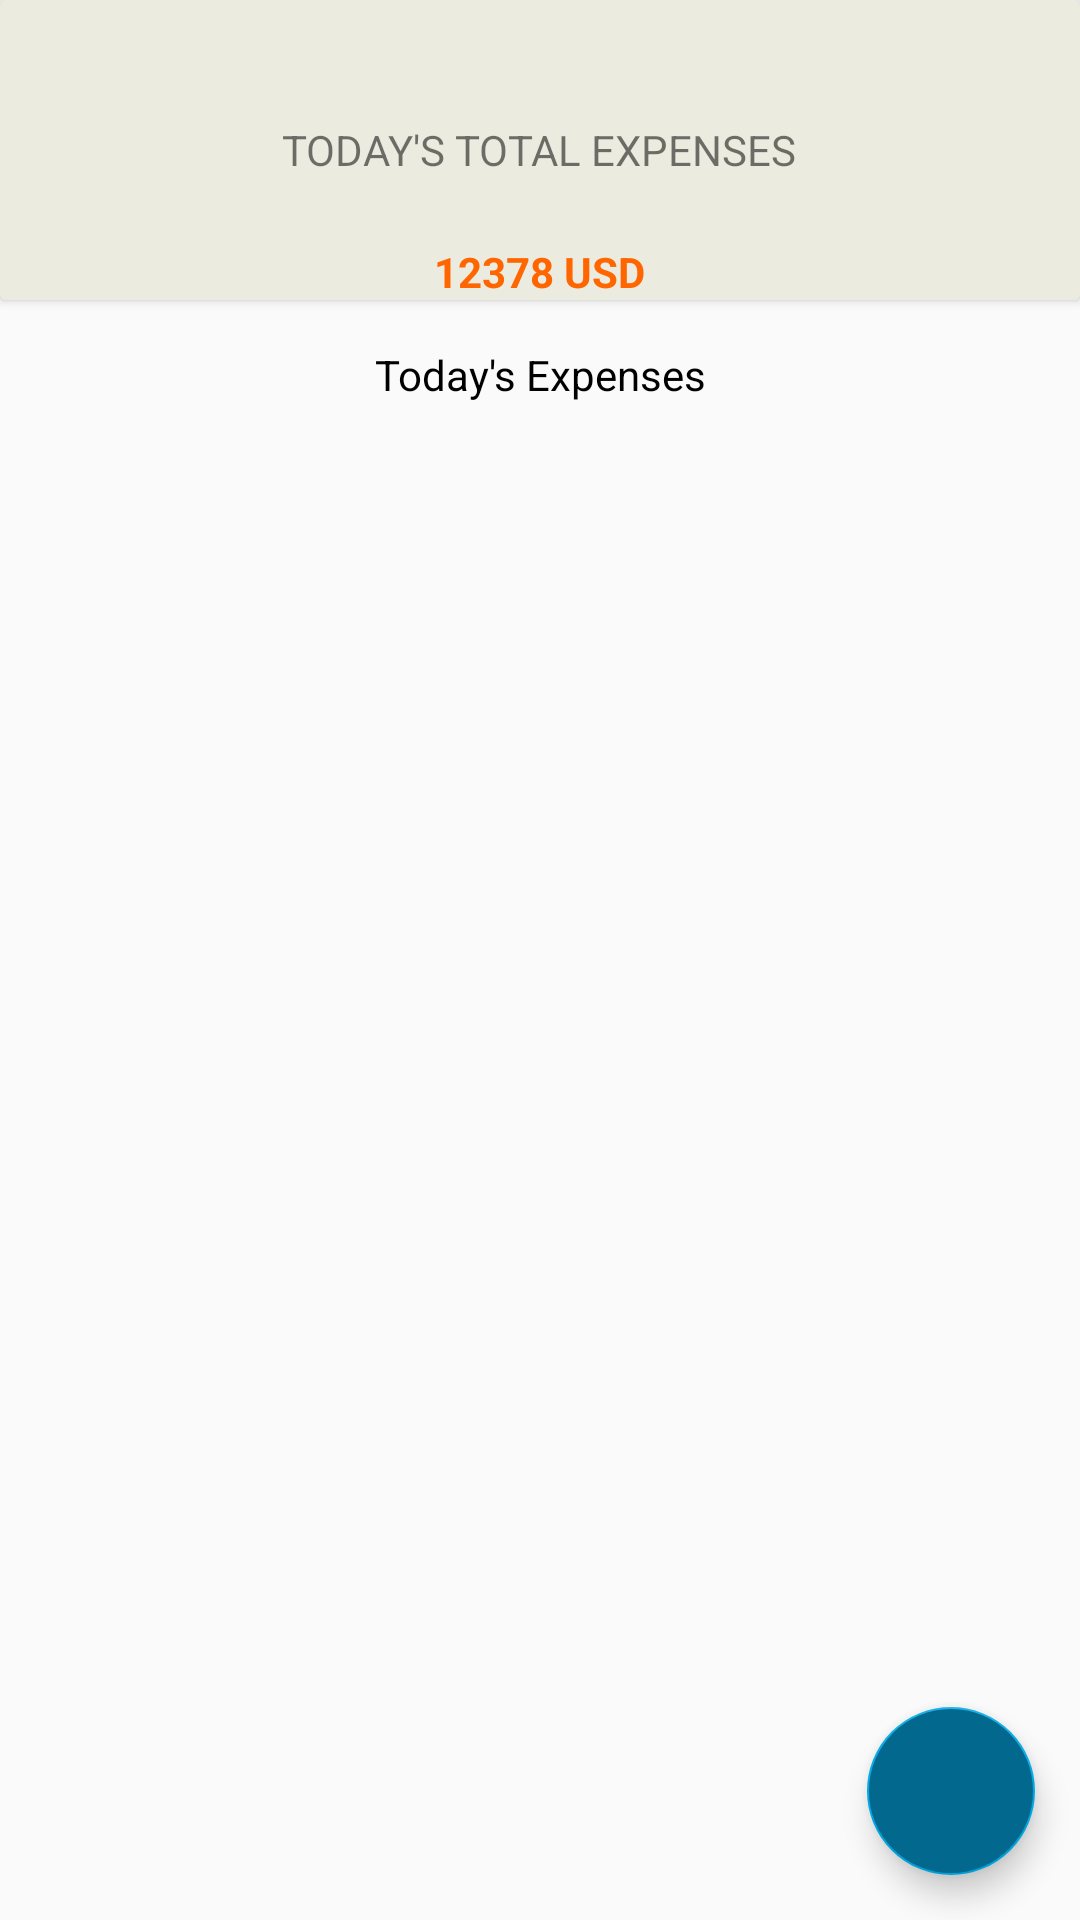

Layout XML and referenced resources for this Android screen:
<!-- AndroidManifest.xml: application theme AppTheme -->
<!-- res/layout/fragment_today.xml -->
<?xml version="1.0" encoding="utf-8"?>
<RelativeLayout xmlns:android="http://schemas.android.com/apk/res/android"
    xmlns:app="http://schemas.android.com/apk/res-auto"
    xmlns:tools="http://schemas.android.com/tools"
    android:id="@+id/constraintLayout"
    android:layout_width="match_parent"
    android:layout_height="match_parent">

        <android.support.v7.widget.CardView
            android:id="@+id/card"
            android:layout_width="match_parent"
            android:layout_height="100dp"
            app:cardBackgroundColor="@color/today_card_color">

            <TextView
                android:layout_width="wrap_content"
                android:layout_height="wrap_content"
                android:layout_gravity="center"
                android:text="@string/today_s_total_expenses"/>


            <TextView
                android:id="@+id/today_total"
                android:layout_width="wrap_content"
                android:layout_height="wrap_content"
                android:layout_gravity="center|bottom"
                android:layout_marginBottom="@dimen/activity_horizontal_margin"
                android:textColor="@color/today_exp_color"
                android:textStyle="bold"
                android:text="12378 USD"/>

        </android.support.v7.widget.CardView>


        <TextView
            android:id="@+id/text"
            android:layout_below="@id/card"
            android:layout_width="match_parent"
            android:layout_height="50dp"
            android:layout_marginLeft="@dimen/activity_horizontal_margin"
            android:text="@string/today_s_expenses"
            android:textColor="@android:color/black"
            android:gravity="center"/>

        <android.support.v7.widget.RecyclerView
            android:layout_below="@id/text"
            android:id="@+id/list_expenses"
            android:layout_width="match_parent"
            android:layout_height="match_parent"
            android:scrollbars="vertical">

        </android.support.v7.widget.RecyclerView>

    <android.support.design.widget.FloatingActionButton
        android:layout_height="wrap_content"
        android:layout_width="wrap_content"
        android:id="@+id/addNewExpense"
        android:layout_alignParentBottom="true"
        android:src="@drawable/ic_menu_add"
        android:backgroundTint="@color/colorPrimaryDark"
        android:layout_margin="15dp"
        android:layout_alignParentRight="true"
        android:layout_alignParentEnd="true"/>

</RelativeLayout>
<!-- resources referenced by this layout -->
<resources>
  <color name="colorPrimaryDark">#02688d</color>
  <color name="today_card_color">#ebebe0</color>
  <color name="today_exp_color">#ff6600</color>
  <string name="today_s_expenses">Today\'s Expenses</string>
  <string name="today_s_total_expenses">TODAY\'S TOTAL EXPENSES</string>
  <style name="AppTheme" parent="Theme.AppCompat.Light.NoActionBar">
          
          <item name="colorPrimary">@color/colorPrimary</item>
          <item name="colorPrimaryDark">@color/colorPrimaryDark</item>
          <item name="colorAccent">@color/colorAccent</item>
      </style>
  <color name="colorPrimary">#02688d</color>
  <color name="colorAccent">#01a9e5</color>
</resources>
